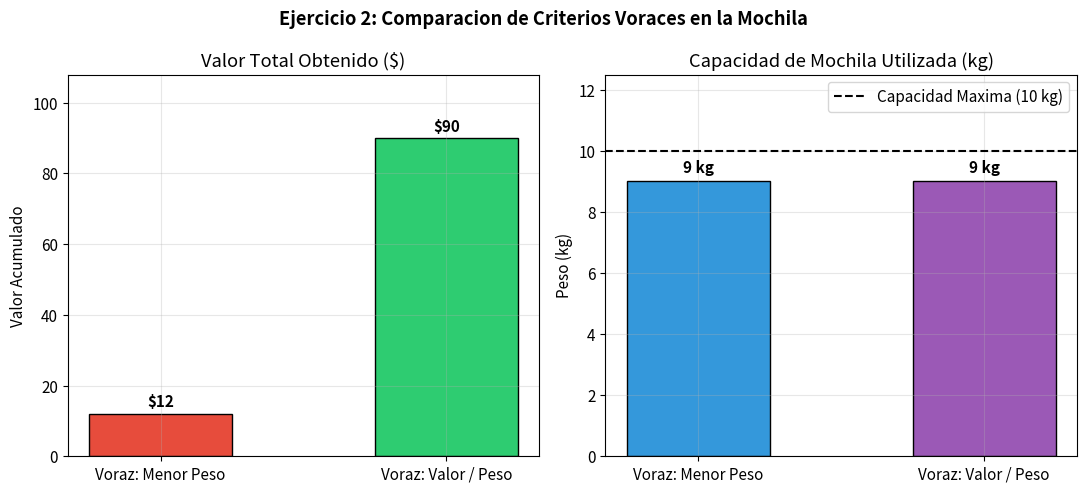

The matplotlib source for this figure:
import os
import matplotlib.pyplot as plt


def greedy_knapsack(lista_objetos, capacidad_maxima, criterio_seleccion="ratio"):
    
    if criterio_seleccion == "min_weight":
        objetos_ordenados = sorted(lista_objetos, key=lambda x: (x["weight"], -x["value"]))
    elif criterio_seleccion == "ratio":
        objetos_ordenados = sorted(lista_objetos, key=lambda x: x["value"] / x["weight"], reverse=True)
    else:
        raise ValueError("Modo no valido. Usa 'min_weight' o 'ratio'.")

    objetos_seleccionados = []
    peso_acumulado = 0
    valor_acumulado = 0

    for item in objetos_ordenados:
        if peso_acumulado + item["weight"] <= capacidad_maxima:
            objetos_seleccionados.append(item["id"])
            peso_acumulado += item["weight"]
            valor_acumulado += item["value"]

    return objetos_seleccionados, peso_acumulado, valor_acumulado


def main():
    os.makedirs("figures", exist_ok=True)
    plt.rcParams.update({"axes.grid": True, "grid.alpha": 0.3, "font.size": 11})

    print("EJERCICIO 2: ANALISIS ALGORITMICO (GREEDY KNAPSACK)")
    print("-" * 55)

    # Instancia donde el criterio de 'Menor Peso' obtiene un resultado mucho peor
    capacidad_maxima = 10
    lista_objetos = [
        {"id": "Obj_A (Chatarra)", "weight": 2, "value": 3},   # Ratio = 1.50
        {"id": "Obj_B (Cobre)",    "weight": 3, "value": 4},   # Ratio = 1.33
        {"id": "Obj_C (Plata)",    "weight": 4, "value": 5},   # Ratio = 1.25
        {"id": "Obj_D (Oro Puro)", "weight": 9, "value": 90},  # Ratio = 10.00
    ]

    seleccion_peso, peso_usado_peso, valor_total_peso = greedy_knapsack(lista_objetos, capacidad_maxima, criterio_seleccion="min_weight")
    seleccion_ratio, peso_usado_ratio, valor_total_ratio = greedy_knapsack(lista_objetos, capacidad_maxima, criterio_seleccion="ratio")

    # Convertimos las listas a texto limpio sin corchetes
    texto_objetos_peso = ", ".join(seleccion_peso)
    texto_objetos_ratio = ", ".join(seleccion_ratio)

    print(f"Capacidad maxima de la mochila: {capacidad_maxima} kg\n")
    print(f"Criterio: Menor Peso Primero")
    print(f"  - Objetos seleccionados : {texto_objetos_peso}")
    print(f"  - Capacidad utilizada   : {peso_usado_peso} / {capacidad_maxima} kg")
    print(f"  - Valor total obtenido  : ${valor_total_peso}\n")

    print(f"Criterio: Mayor Valor/Peso")
    print(f"  - Objetos seleccionados : {texto_objetos_ratio}")
    print(f"  - Capacidad utilizada   : {peso_usado_ratio} / {capacidad_maxima} kg")
    print(f"  - Valor total obtenido  : ${valor_total_ratio}")

    # Generacion de la grafica comparativa
    fig, axes = plt.subplots(1, 2, figsize=(11, 5))
    etiquetas_metodos = ["Voraz: Menor Peso", "Voraz: Valor / Peso"]

    # Subgrafica 1: Valor Total
    bars_valor = axes[0].bar(etiquetas_metodos, [valor_total_peso, valor_total_ratio], color=["#e74c3c", "#2ecc71"],
                            width=0.5, edgecolor="black")
    axes[0].set_title("Valor Total Obtenido ($)")
    axes[0].set_ylabel("Valor Acumulado")
    axes[0].set_ylim(0, max(valor_total_peso, valor_total_ratio) * 1.2)
    for bar in bars_valor:
        yval = bar.get_height()
        axes[0].text(bar.get_x() + bar.get_width() / 2, yval + 2, f"${yval}",
                     ha="center", fontweight="bold")

    # Subgrafica 2: Capacidad Utilizada
    bars_capacidad = axes[1].bar(etiquetas_metodos, [peso_usado_peso, peso_usado_ratio], color=["#3498db", "#9b59b6"],
                            width=0.5, edgecolor="black")
    axes[1].axhline(capacidad_maxima, color="black", linestyle="--",
                    label=f"Capacidad Maxima ({capacidad_maxima} kg)")
    axes[1].set_title("Capacidad de Mochila Utilizada (kg)")
    axes[1].set_ylabel("Peso (kg)")
    axes[1].set_ylim(0, capacidad_maxima * 1.25)
    axes[1].legend()
    for bar in bars_capacidad:
        yval = bar.get_height()
        axes[1].text(bar.get_x() + bar.get_width() / 2, yval + 0.3, f"{yval} kg",
                     ha="center", fontweight="bold")

    plt.suptitle("Ejercicio 2: Comparacion de Criterios Voraces en la Mochila",
                 fontweight="bold")
    plt.tight_layout()
    plt.savefig("figures/ej2_knapsack_comparacion.png", dpi=300)
    plt.close()
    print("\n-> Grafica generada exitosamente en: figures/ej2_knapsack_comparacion.png")


if __name__ == "__main__":
    main()
